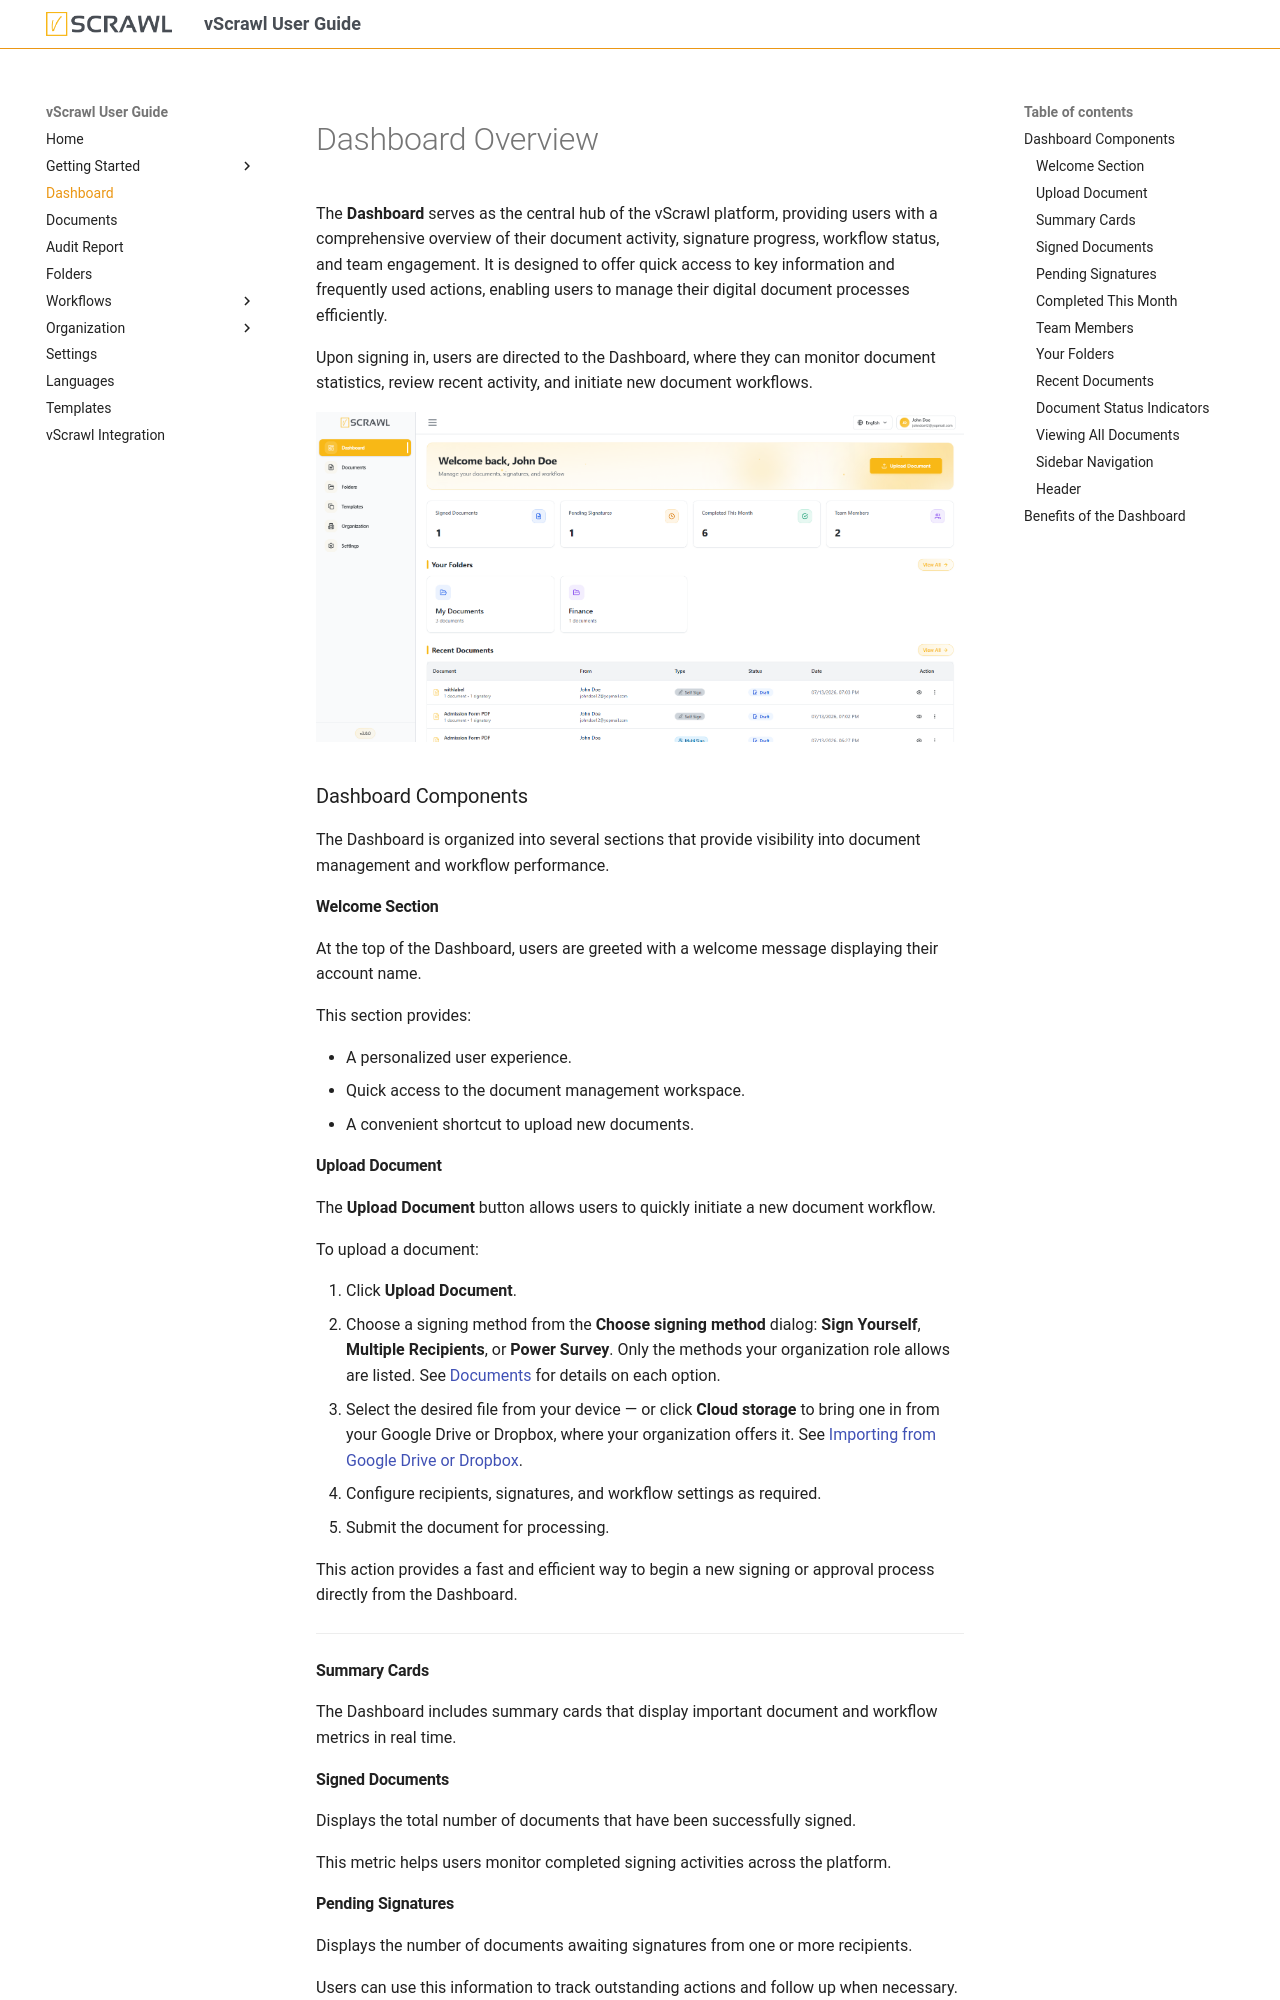

repository: dictalabs/vscrawl-user-guide · page: dashboard/index.html · generator: mkdocs

# Dashboard Overview

The **Dashboard** serves as the central hub of the vScrawl platform, providing users with a comprehensive overview of their document activity, signature progress, workflow status, and team engagement. It is designed to offer quick access to key information and frequently used actions, enabling users to manage their digital document processes efficiently.

Upon signing in, users are directed to the Dashboard, where they can monitor document statistics, review recent activity, and initiate new document workflows.

![vScrawl Documents](images/dashboard-screen.png)

### Dashboard Components

The Dashboard is organized into several sections that provide visibility into document management and workflow performance.

#### Welcome Section

At the top of the Dashboard, users are greeted with a welcome message displaying their account name.

This section provides:

- A personalized user experience.
- Quick access to the document management workspace.
- A convenient shortcut to upload new documents.

#### Upload Document

The **Upload Document** button allows users to quickly initiate a new document workflow.

To upload a document:

1. Click **Upload Document**.
2. Choose a signing method from the **Choose signing method** dialog: **Sign Yourself**, **Multiple Recipients**, or **Power Survey**. Only the methods your organization role allows are listed. See [Documents](documents.md) for details on each option.
3. Select the desired file from your device — or click **Cloud storage** to bring one in from your Google Drive or Dropbox, where your organization offers it. See [Importing from Google Drive or Dropbox](documents.md#importing-from-google-drive-or-dropbox).
4. Configure recipients, signatures, and workflow settings as required.
5. Submit the document for processing.

This action provides a fast and efficient way to begin a new signing or approval process directly from the Dashboard.

---

#### Summary Cards

The Dashboard includes summary cards that display important document and workflow metrics in real time.

#### Signed Documents

Displays the total number of documents that have been successfully signed.

This metric helps users monitor completed signing activities across the platform.

#### Pending Signatures

Displays the number of documents awaiting signatures from one or more recipients.

Users can use this information to track outstanding actions and follow up when necessary.
